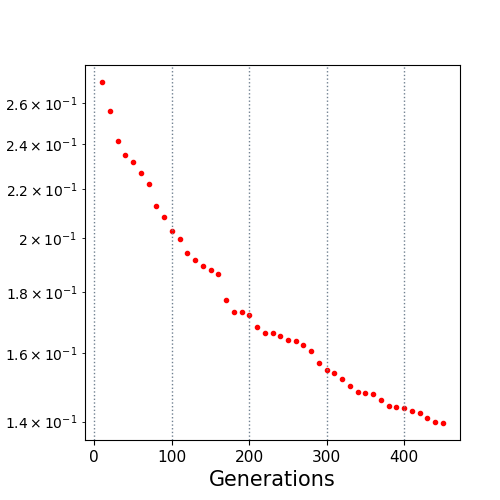

Values plotted in this chart, from the file beside it:
10.0, 0.270744
20.0, 0.2561
30.0, 0.2412
40.0, 0.2351
50.0, 0.2319
60.0, 0.2271
70.0, 0.2221
80.0, 0.213
90.0, 0.2084
100.0, 0.2025
110.0, 0.1995
120.0, 0.1944
130.0, 0.1916
140.0, 0.1894
150.0, 0.1881
160.0, 0.1863
170.0, 0.1772
180.0, 0.1734
190.0, 0.1733
200.0, 0.1722
210.0, 0.1683
220.0, 0.1663
230.0, 0.1663
240.0, 0.1652
250.0, 0.1641
260.0, 0.1638
270.0, 0.1625
280.0, 0.1607
290.0, 0.1568
300.0, 0.1547
310.0, 0.1538
320.0, 0.152
330.0, 0.15
340.0, 0.1482
350.0, 0.1481
360.0, 0.1478
370.0, 0.146
380.0, 0.1443
390.0, 0.1441
400.0, 0.1436
410.0, 0.143
420.0, 0.1423
430.0, 0.141
440.0, 0.1398
450.0, 0.1396
